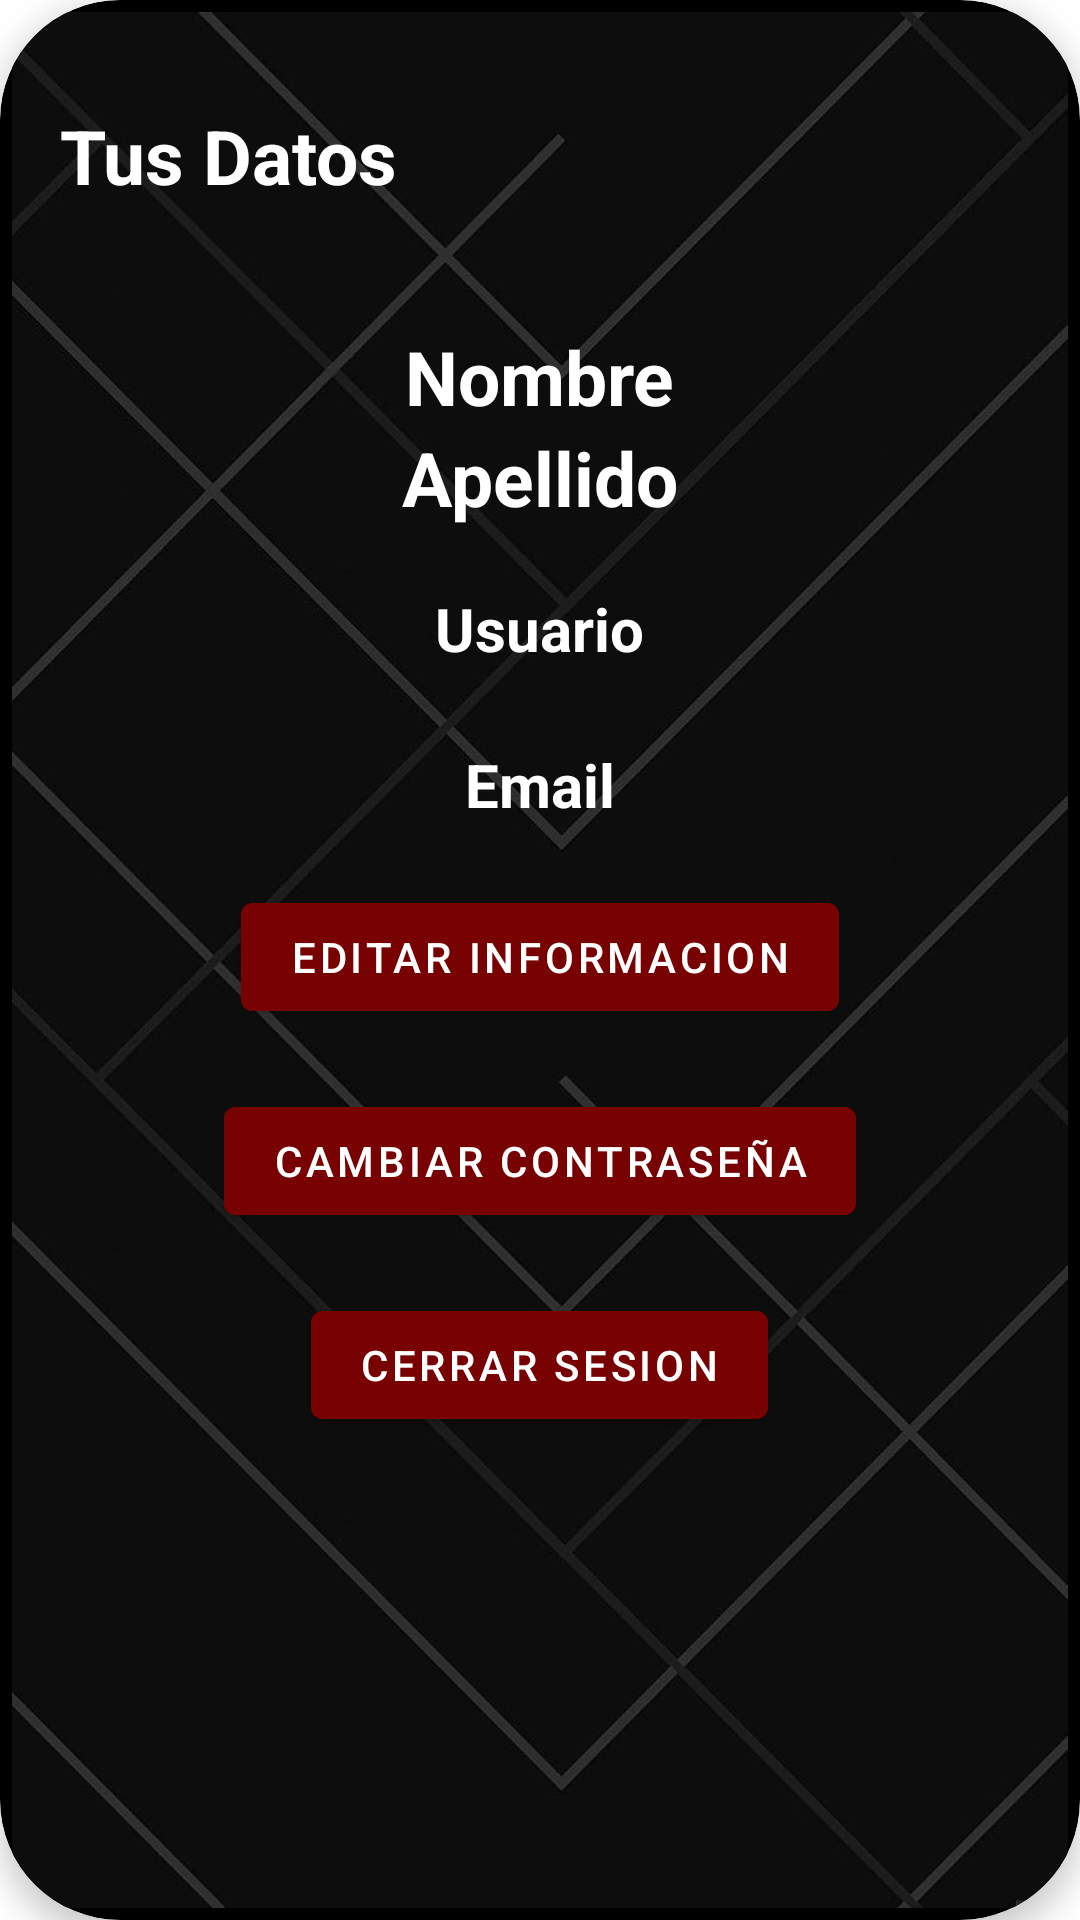

Write the Android layout XML for this screen, with the resource values it uses.
<!-- AndroidManifest.xml: application theme Theme.Parcial_Castagnola -->
<!-- res/layout/fragment_user.xml -->
<?xml version="1.0" encoding="utf-8"?>
<androidx.cardview.widget.CardView xmlns:android="http://schemas.android.com/apk/res/android"
    android:layout_width="match_parent"
    android:layout_height="wrap_content"
    xmlns:card_view="http://schemas.android.com/apk/res-auto"
    android:id="@+id/user"
    android:layout_margin="2dp"
    card_view:cardBackgroundColor="#000000"
    card_view:cardCornerRadius="40dp"
    card_view:cardElevation="6dp"
    card_view:contentPadding="4dp">

    <ImageView
        android:src="@drawable/background"
        android:layout_width="match_parent"
        android:layout_height="match_parent"
        android:scaleType="fitXY"/>

    <RelativeLayout
        android:layout_width="match_parent"
        android:layout_height="700dp"
        android:padding="16dp">


        <TextView
            android:id="@+id/user_datos"
            android:layout_width="wrap_content"
            android:layout_height="wrap_content"
            android:layout_alignParentTop="true"
            android:text="Tus Datos"
            android:textColor="@color/white"
            android:textSize="25sp"
            android:textStyle="bold"
            android:layout_marginTop="15dp"/>

        <TextView
            android:id="@+id/user_name"
            android:layout_width="wrap_content"
            android:layout_height="wrap_content"
            android:layout_below="@+id/user_datos"
            android:layout_marginTop="40dp"
            android:text="Nombre"
            android:textColor="@color/white"
            android:textSize="25sp"
            android:textStyle="bold"
            android:layout_centerHorizontal="true"/>

        <TextView
            android:id="@+id/user_lastname"
            android:layout_width="wrap_content"
            android:layout_height="wrap_content"
            android:layout_marginTop="0dp"
            android:layout_below="@+id/user_name"
            android:text="Apellido"
            android:textColor="@color/white"
            android:textSize="25sp"
            android:textStyle="bold"
            android:layout_centerHorizontal="true"/>

        <TextView
            android:id="@+id/user_username"
            android:layout_width="wrap_content"
            android:layout_height="wrap_content"
            android:layout_marginStart="5dp"
            android:layout_marginTop="20dp"
            android:layout_below="@+id/user_lastname"
            android:text="Usuario"
            android:textColor="@color/white"
            android:textSize="20sp"
            android:textStyle="bold"
            android:layout_centerHorizontal="true" />


        <TextView
            android:id="@+id/user_email"
            android:layout_width="wrap_content"
            android:layout_height="wrap_content"
            android:layout_marginStart="5dp"
            android:text="Email"
            android:textColor="@color/white"
            android:textSize="20sp"
            android:textStyle="bold"
            android:layout_below="@+id/user_username"
            android:layout_marginTop="25dp"
            android:layout_centerHorizontal="true"/>


        <com.google.android.material.button.MaterialButton
            android:id="@+id/user_edit"
            android:layout_width="wrap_content"
            android:layout_height="wrap_content"
            android:layout_below="@id/user_email"
            android:layout_marginTop="20dp"
            android:backgroundTint="#780101"
            android:text="EDITAR INFORMACION"
            android:textColor="@color/white"
            android:layout_centerHorizontal="true"/>

        <com.google.android.material.button.MaterialButton
            android:id="@+id/user_change"
            android:layout_width="wrap_content"
            android:layout_height="wrap_content"
            android:layout_below="@id/user_edit"
            android:layout_marginTop="20dp"
            android:backgroundTint="#780101"
            android:text="CAMBIAR CONTRASEÑA"
            android:textColor="@color/white"
            android:layout_centerHorizontal="true"/>


        <com.google.android.material.button.MaterialButton
            android:id="@+id/user_end"
            android:layout_width="wrap_content"
            android:layout_height="wrap_content"
            android:backgroundTint="#780101"
            android:text="CERRAR SESION"
            android:layout_below="@id/user_change"
            android:layout_marginTop="20dp"
            android:layout_centerHorizontal="true"
            android:textColor="@color/white"/>





    </RelativeLayout>

</androidx.cardview.widget.CardView>
<!-- resources referenced by this layout -->
<resources>
  <!-- drawable background: jpg bitmap (drawable, 35690 bytes) -->
  <style name="Theme.Parcial_Castagnola" parent="Theme.MaterialComponents.DayNight.NoActionBar">
          
          <item name="colorPrimary">@color/purple_500</item>
          <item name="colorPrimaryVariant">@color/purple_700</item>
          <item name="colorOnPrimary">@color/white</item>
          
          <item name="colorSecondary">@color/teal_200</item>
          <item name="colorSecondaryVariant">@color/teal_700</item>
          <item name="colorOnSecondary">@color/black</item>
          
          <item name="android:statusBarColor">?attr/colorPrimaryVariant</item>
          
      </style>
  <!-- not gathered from this repository: default colours our renderer supplied (Android Studio template values) -->
  <color name="purple_500">#FF6200EE</color>
  <color name="purple_700">#FF3700B3</color>
  <color name="teal_200">#FF03DAC5</color>
  <color name="teal_700">#FF018786</color>
  <color name="black">#FF000000</color>
  <color name="white">#FFFFFFFF</color>
</resources>
